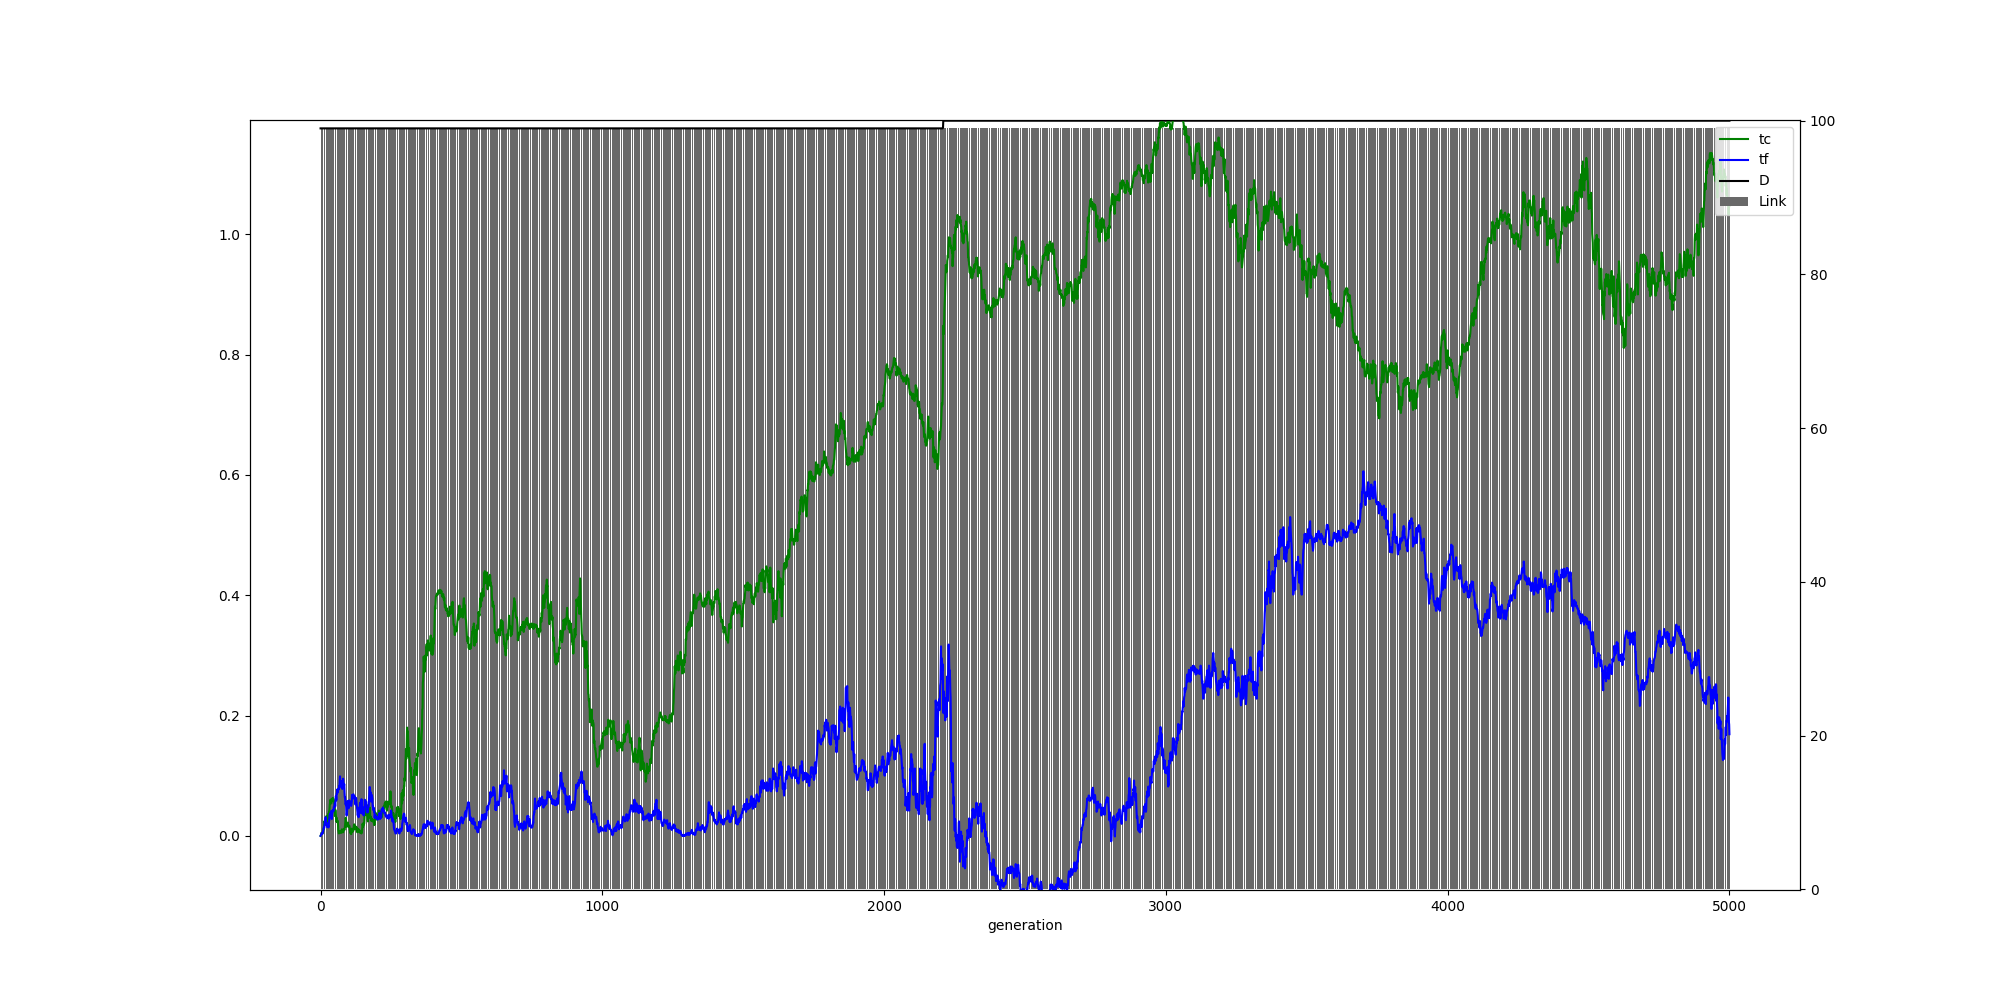

The data file committed next to this chart (first rows):
, ge, tc, tf, ln, dn
0, 0, 0.0, 0.0, 0.0, 99.0
1, 1, 0.001, 0.001, 99.0, 99.0
2, 2, 0.002, 0.002, 99.0, 99.0
3, 3, 0.005, 0.003, 99.0, 99.0
4, 4, 0.005, 0.003, 99.0, 99.0
5, 5, 0.004, 0.005, 99.0, 99.0
6, 6, 0.005, 0.003, 99.0, 99.0
7, 7, 0.004, 0.005, 99.0, 99.0
8, 8, 0.006, 0.006, 99.0, 99.0
9, 9, 0.006, 0.008, 99.0, 99.0
10, 10, 0.011, 0.01, 99.0, 99.0
11, 11, 0.011, 0.013, 99.0, 99.0
12, 12, 0.015, 0.014, 99.0, 99.0
13, 13, 0.024, 0.013, 99.0, 99.0
14, 14, 0.023, 0.018, 99.0, 99.0
15, 15, 0.023, 0.023, 99.0, 99.0
16, 16, 0.027, 0.025, 99.0, 99.0
17, 17, 0.027, 0.028, 99.0, 99.0
18, 18, 0.026, 0.031, 99.0, 99.0
19, 19, 0.031, 0.025, 99.0, 99.0
20, 20, 0.029, 0.019, 99.0, 99.0
21, 21, 0.033, 0.022, 99.0, 99.0
22, 22, 0.023, 0.017, 99.0, 99.0
23, 23, 0.021, 0.015, 99.0, 99.0
24, 24, 0.025, 0.015, 99.0, 99.0
25, 25, 0.023, 0.018, 99.0, 99.0
26, 26, 0.026, 0.016, 99.0, 99.0
27, 27, 0.029, 0.017, 99.0, 99.0
28, 28, 0.037, 0.014, 99.0, 99.0
29, 29, 0.036, 0.017, 99.0, 99.0
30, 30, 0.04, 0.026, 99.0, 99.0
31, 31, 0.04, 0.026, 99.0, 99.0
32, 32, 0.048, 0.034, 99.0, 99.0
33, 33, 0.053, 0.036, 99.0, 99.0
34, 34, 0.055, 0.035, 99.0, 99.0
35, 35, 0.06, 0.036, 99.0, 99.0
36, 36, 0.054, 0.039, 99.0, 99.0
37, 37, 0.058, 0.041, 99.0, 99.0
38, 38, 0.054, 0.038, 99.0, 99.0
39, 39, 0.061, 0.032, 99.0, 99.0
40, 40, 0.058, 0.028, 99.0, 99.0
41, 41, 0.061, 0.035, 99.0, 99.0
42, 42, 0.062, 0.039, 99.0, 99.0
43, 43, 0.063, 0.043, 99.0, 99.0
44, 44, 0.063, 0.043, 99.0, 99.0
45, 45, 0.061, 0.042, 99.0, 99.0
46, 46, 0.061, 0.041, 99.0, 99.0
47, 47, 0.06, 0.048, 99.0, 99.0
48, 48, 0.057, 0.047, 99.0, 99.0
49, 49, 0.051, 0.048, 99.0, 99.0
50, 50, 0.041, 0.053, 99.0, 99.0
51, 51, 0.033, 0.055, 99.0, 99.0
52, 52, 0.042, 0.049, 99.0, 99.0
53, 53, 0.043, 0.058, 99.0, 99.0
54, 54, 0.036, 0.066, 99.0, 99.0
55, 55, 0.028, 0.066, 99.0, 99.0
56, 56, 0.024, 0.059, 99.0, 99.0
57, 57, 0.03, 0.07, 99.0, 99.0
58, 58, 0.024, 0.07, 99.0, 99.0
59, 59, 0.023, 0.077, 99.0, 99.0
... 4,941 more rows
